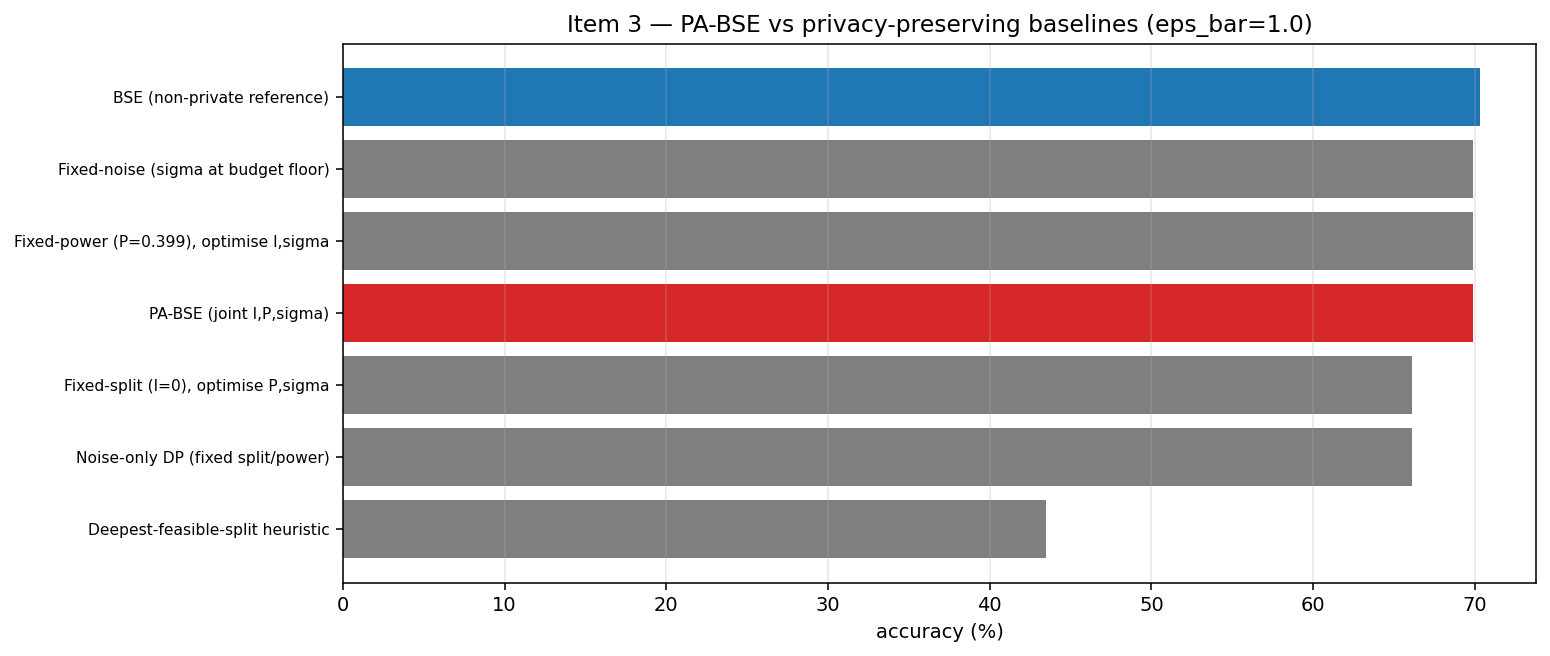

The file beside this chart, header and first rows:
Method, SplitLayer, LayerName, Power_W, Sigma, Accuracy_pct, Energy_J, Delay_s, PerElem_Leakage, Note, PA_BSE_gain_pts
BSE (non-private reference), 0, conv1_1, 0.399, 0.0, 70.3, 1.398, 5.0, inf, no privacy mechanism; sigma=0, -0.4
PA-BSE (joint l,P,sigma), 6, relu2_1, 0.2495, 0.5774, 69.9, 1.382, 5.0, 0.9999, our method, 0.0
Noise-only DP (fixed split/power), 0, conv1_1, 0.399, 0.5774, 66.1, 1.398, 5.0, 0.9999, privacy added on top of the non-private …, 3.8
Deepest-feasible-split heuristic, 15, relu3_3, 0.399, 0.5774, 43.47, 2.62, 5.0, 0.9999, maximise depth, then optimise P,sigma, 26.43
Fixed-noise (sigma at budget floor), 6, relu2_1, 0.2495, 0.5774, 69.9, 1.382, 5.0, 0.9999, sigma fixed; l,P optimised, 0.0
Fixed-split (l=0), optimise P,sigma, 0, conv1_1, 0.399, 0.5774, 66.1, 1.398, 5.0, 0.9999, isolates the value of choosing l, 3.8
Fixed-power (P=0.399), optimise l,sigma, 6, relu2_1, 0.399, 0.5774, 69.9, 1.497, 4.328, 0.9999, isolates the value of choosing P, 0.0
